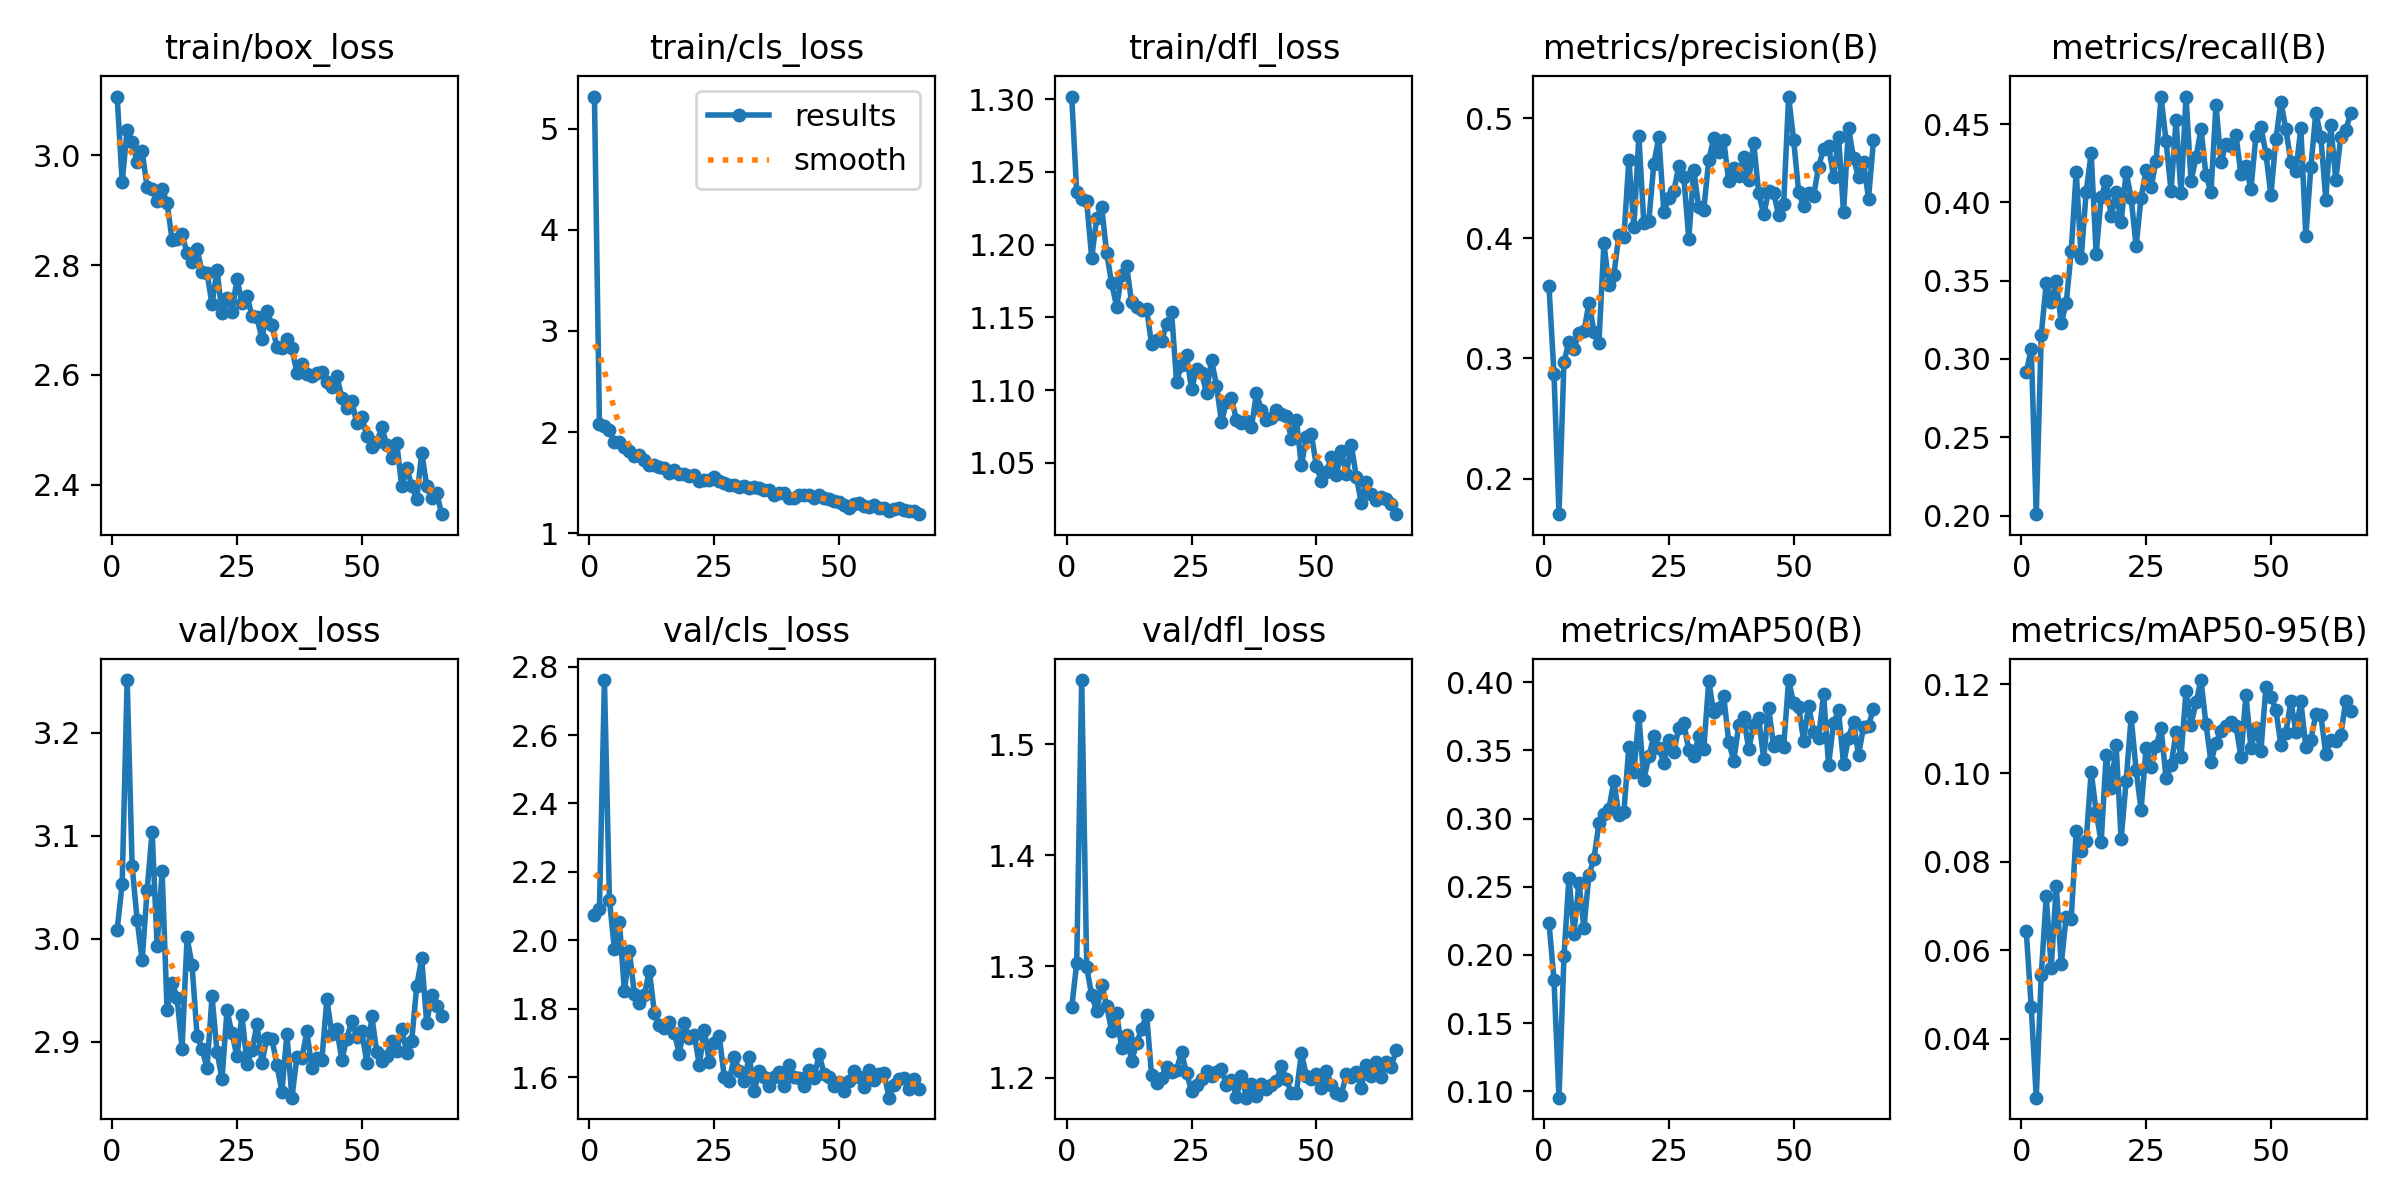

The file beside this chart, header and first rows:
epoch, time, train/box_loss, train/cls_loss, train/dfl_loss, metrics/precision(B), metrics/recall(B), metrics/mAP50(B), metrics/mAP50-95(B), val/box_loss, val/cls_loss, val/dfl_loss, lr/pg0, lr/pg1, lr/pg2
1, 40.01, 3.107, 5.32, 1.302, 0.3599, 0.2916, 0.2234, 0.06428, 3.009, 2.075, 1.263, 0.0004709, 0.0004709, 0.0004709
2, 80.72, 2.951, 2.078, 1.236, 0.2871, 0.3065, 0.1816, 0.04709, 3.053, 2.09, 1.303, 0.000941, 0.000941, 0.000941
3, 122.5, 3.047, 2.06, 1.231, 0.1703, 0.2009, 0.09528, 0.02672, 3.251, 2.761, 1.558, 0.001405, 0.001405, 0.001405
4, 166.6, 3.024, 2.02, 1.23, 0.2969, 0.3154, 0.199, 0.05438, 3.07, 2.119, 1.3, 0.001401, 0.001401, 0.001401
5, 210.1, 2.987, 1.899, 1.191, 0.3141, 0.3483, 0.2567, 0.07214, 3.018, 1.973, 1.274, 0.001391, 0.001391, 0.001391
6, 254.7, 3.007, 1.898, 1.218, 0.308, 0.3363, 0.2157, 0.05606, 2.979, 2.054, 1.26, 0.001382, 0.001382, 0.001382
7, 298.1, 2.941, 1.848, 1.226, 0.3209, 0.3496, 0.253, 0.07452, 3.047, 1.851, 1.283, 0.001372, 0.001372, 0.001372
8, 345.1, 2.938, 1.813, 1.194, 0.3225, 0.3231, 0.2197, 0.05684, 3.104, 1.968, 1.265, 0.001363, 0.001363, 0.001363
9, 388, 2.916, 1.764, 1.173, 0.346, 0.3356, 0.2586, 0.06761, 2.993, 1.842, 1.242, 0.001354, 0.001354, 0.001354
10, 431.2, 2.939, 1.769, 1.157, 0.3223, 0.3687, 0.2704, 0.06708, 3.066, 1.816, 1.258, 0.001344, 0.001344, 0.001344
11, 474.3, 2.913, 1.723, 1.179, 0.3131, 0.4198, 0.2965, 0.08681, 2.931, 1.841, 1.226, 0.001335, 0.001335, 0.001335
12, 523.5, 2.846, 1.678, 1.185, 0.3957, 0.3644, 0.3035, 0.08234, 2.957, 1.911, 1.238, 0.001325, 0.001325, 0.001325
13, 566.2, 2.847, 1.674, 1.16, 0.3613, 0.4068, 0.307, 0.08467, 2.943, 1.788, 1.215, 0.001316, 0.001316, 0.001316
14, 609.3, 2.856, 1.657, 1.157, 0.3695, 0.4315, 0.3276, 0.1003, 2.893, 1.752, 1.231, 0.001306, 0.001306, 0.001306
15, 655.7, 2.821, 1.645, 1.155, 0.403, 0.3672, 0.3023, 0.09129, 3.001, 1.742, 1.244, 0.001297, 0.001297, 0.001297
16, 698.8, 2.805, 1.596, 1.156, 0.4007, 0.4033, 0.3047, 0.08437, 2.974, 1.76, 1.257, 0.001288, 0.001288, 0.001288
17, 743.4, 2.829, 1.621, 1.131, 0.4654, 0.4139, 0.3528, 0.104, 2.906, 1.729, 1.202, 0.001278, 0.001278, 0.001278
18, 787.5, 2.786, 1.587, 1.135, 0.4092, 0.3911, 0.3339, 0.09672, 2.893, 1.667, 1.195, 0.001269, 0.001269, 0.001269
19, 831.1, 2.786, 1.586, 1.134, 0.4849, 0.4064, 0.3754, 0.1063, 2.875, 1.757, 1.2, 0.001259, 0.001259, 0.001259
20, 877.4, 2.728, 1.566, 1.145, 0.4127, 0.3872, 0.3284, 0.08507, 2.944, 1.715, 1.21, 0.00125, 0.00125, 0.00125
21, 921.1, 2.791, 1.577, 1.154, 0.4147, 0.4195, 0.3457, 0.0981, 2.891, 1.724, 1.205, 0.00124, 0.00124, 0.00124
22, 964.3, 2.712, 1.516, 1.106, 0.4622, 0.4031, 0.3602, 0.1127, 2.864, 1.635, 1.207, 0.001231, 0.001231, 0.001231
23, 1011, 2.74, 1.528, 1.117, 0.4842, 0.3721, 0.3519, 0.1007, 2.931, 1.738, 1.223, 0.001222, 0.001222, 0.001222
24, 1054, 2.714, 1.524, 1.124, 0.4219, 0.4031, 0.3409, 0.09169, 2.908, 1.644, 1.204, 0.001212, 0.001212, 0.001212
25, 1097, 2.775, 1.555, 1.101, 0.4335, 0.4207, 0.3574, 0.1057, 2.886, 1.7, 1.188, 0.001203, 0.001203, 0.001203
26, 1139, 2.731, 1.517, 1.115, 0.4391, 0.4096, 0.3489, 0.1013, 2.926, 1.719, 1.193, 0.001193, 0.001193, 0.001193
27, 1188, 2.744, 1.493, 1.112, 0.4601, 0.4267, 0.3667, 0.1061, 2.879, 1.602, 1.198, 0.001184, 0.001184, 0.001184
28, 1231, 2.707, 1.474, 1.098, 0.4513, 0.4676, 0.3704, 0.1101, 2.892, 1.59, 1.206, 0.001174, 0.001174, 0.001174
29, 1274, 2.705, 1.473, 1.121, 0.3995, 0.4392, 0.3501, 0.09885, 2.917, 1.66, 1.201, 0.001165, 0.001165, 0.001165
30, 1317, 2.666, 1.457, 1.103, 0.4566, 0.4071, 0.3456, 0.1018, 2.88, 1.618, 1.205, 0.001155, 0.001155, 0.001155
31, 1360, 2.715, 1.466, 1.078, 0.4256, 0.4525, 0.3603, 0.1092, 2.904, 1.587, 1.208, 0.001146, 0.001146, 0.001146
32, 1404, 2.692, 1.442, 1.092, 0.4235, 0.4059, 0.3509, 0.1037, 2.903, 1.66, 1.193, 0.001137, 0.001137, 0.001137
33, 1448, 2.65, 1.451, 1.094, 0.4652, 0.4677, 0.4007, 0.1186, 2.878, 1.559, 1.198, 0.001127, 0.001127, 0.001127
34, 1492, 2.65, 1.444, 1.079, 0.4832, 0.4136, 0.3779, 0.1108, 2.852, 1.619, 1.183, 0.001118, 0.001118, 0.001118
35, 1539, 2.665, 1.424, 1.077, 0.4715, 0.4288, 0.3807, 0.1159, 2.907, 1.601, 1.202, 0.001108, 0.001108, 0.001108
36, 1582, 2.648, 1.425, 1.079, 0.4816, 0.447, 0.3896, 0.121, 2.846, 1.573, 1.182, 0.001099, 0.001099, 0.001099
37, 1626, 2.604, 1.381, 1.075, 0.4474, 0.4173, 0.3564, 0.111, 2.885, 1.6, 1.194, 0.001089, 0.001089, 0.001089
38, 1669, 2.62, 1.393, 1.098, 0.4588, 0.4067, 0.3422, 0.1025, 2.884, 1.614, 1.183, 0.00108, 0.00108, 0.00108
39, 1718, 2.602, 1.399, 1.086, 0.4519, 0.4622, 0.3683, 0.1068, 2.91, 1.574, 1.194, 0.001071, 0.001071, 0.001071
40, 1766, 2.598, 1.347, 1.079, 0.4672, 0.426, 0.3743, 0.1096, 2.875, 1.636, 1.19, 0.001061, 0.001061, 0.001061
41, 1810, 2.603, 1.35, 1.081, 0.4482, 0.4371, 0.3509, 0.1107, 2.884, 1.6, 1.194, 0.001052, 0.001052, 0.001052
42, 1856, 2.606, 1.378, 1.087, 0.4795, 0.4359, 0.3683, 0.1115, 2.882, 1.598, 1.197, 0.001042, 0.001042, 0.001042
43, 1903, 2.587, 1.376, 1.084, 0.4377, 0.4432, 0.3736, 0.1106, 2.941, 1.573, 1.211, 0.001033, 0.001033, 0.001033
44, 1950, 2.578, 1.379, 1.082, 0.4198, 0.418, 0.3438, 0.1037, 2.908, 1.62, 1.198, 0.001023, 0.001023, 0.001023
45, 1994, 2.598, 1.349, 1.067, 0.4393, 0.4234, 0.3811, 0.1176, 2.912, 1.598, 1.186, 0.001014, 0.001014, 0.001014
46, 2043, 2.558, 1.377, 1.08, 0.4376, 0.4085, 0.3529, 0.1057, 2.883, 1.667, 1.186, 0.001005, 0.001005, 0.001005
47, 2086, 2.539, 1.343, 1.048, 0.4194, 0.4426, 0.357, 0.1101, 2.903, 1.61, 1.222, 0.0009952, 0.0009952, 0.0009952
48, 2129, 2.553, 1.34, 1.068, 0.4282, 0.4485, 0.3525, 0.1051, 2.92, 1.599, 1.202, 0.0009857, 0.0009857, 0.0009857
49, 2173, 2.512, 1.317, 1.07, 0.5179, 0.4312, 0.4016, 0.1193, 2.905, 1.575, 1.199, 0.0009763, 0.0009763, 0.0009763
50, 2217, 2.524, 1.311, 1.048, 0.482, 0.4046, 0.3847, 0.1172, 2.91, 1.587, 1.203, 0.0009669, 0.0009669, 0.0009669
51, 2260, 2.489, 1.282, 1.038, 0.4386, 0.4403, 0.382, 0.1143, 2.88, 1.56, 1.191, 0.0009574, 0.0009574, 0.0009574
52, 2307, 2.469, 1.249, 1.044, 0.4266, 0.4644, 0.3571, 0.1063, 2.925, 1.589, 1.206, 0.000948, 0.000948, 0.000948
53, 2354, 2.477, 1.287, 1.054, 0.4375, 0.4467, 0.3827, 0.109, 2.89, 1.618, 1.194, 0.0009386, 0.0009386, 0.0009386
54, 2397, 2.505, 1.294, 1.042, 0.4351, 0.4261, 0.3637, 0.1162, 2.881, 1.6, 1.187, 0.0009291, 0.0009291, 0.0009291
55, 2441, 2.473, 1.267, 1.058, 0.4597, 0.4202, 0.3594, 0.1094, 2.886, 1.57, 1.185, 0.0009197, 0.0009197, 0.0009197
56, 2485, 2.449, 1.254, 1.042, 0.4742, 0.4474, 0.3912, 0.1162, 2.901, 1.621, 1.203, 0.0009103, 0.0009103, 0.0009103
57, 2528, 2.475, 1.275, 1.062, 0.4769, 0.3784, 0.3393, 0.1058, 2.892, 1.592, 1.2, 0.0009008, 0.0009008, 0.0009008
58, 2578, 2.397, 1.248, 1.041, 0.451, 0.4224, 0.3697, 0.1075, 2.913, 1.608, 1.205, 0.0008914, 0.0008914, 0.0008914
59, 2624, 2.43, 1.25, 1.023, 0.4845, 0.4575, 0.3794, 0.1132, 2.89, 1.612, 1.191, 0.000882, 0.000882, 0.000882
60, 2674, 2.398, 1.222, 1.037, 0.4218, 0.4421, 0.3397, 0.113, 2.901, 1.54, 1.212, 0.0008725, 0.0008725, 0.0008725
... 6 more rows
